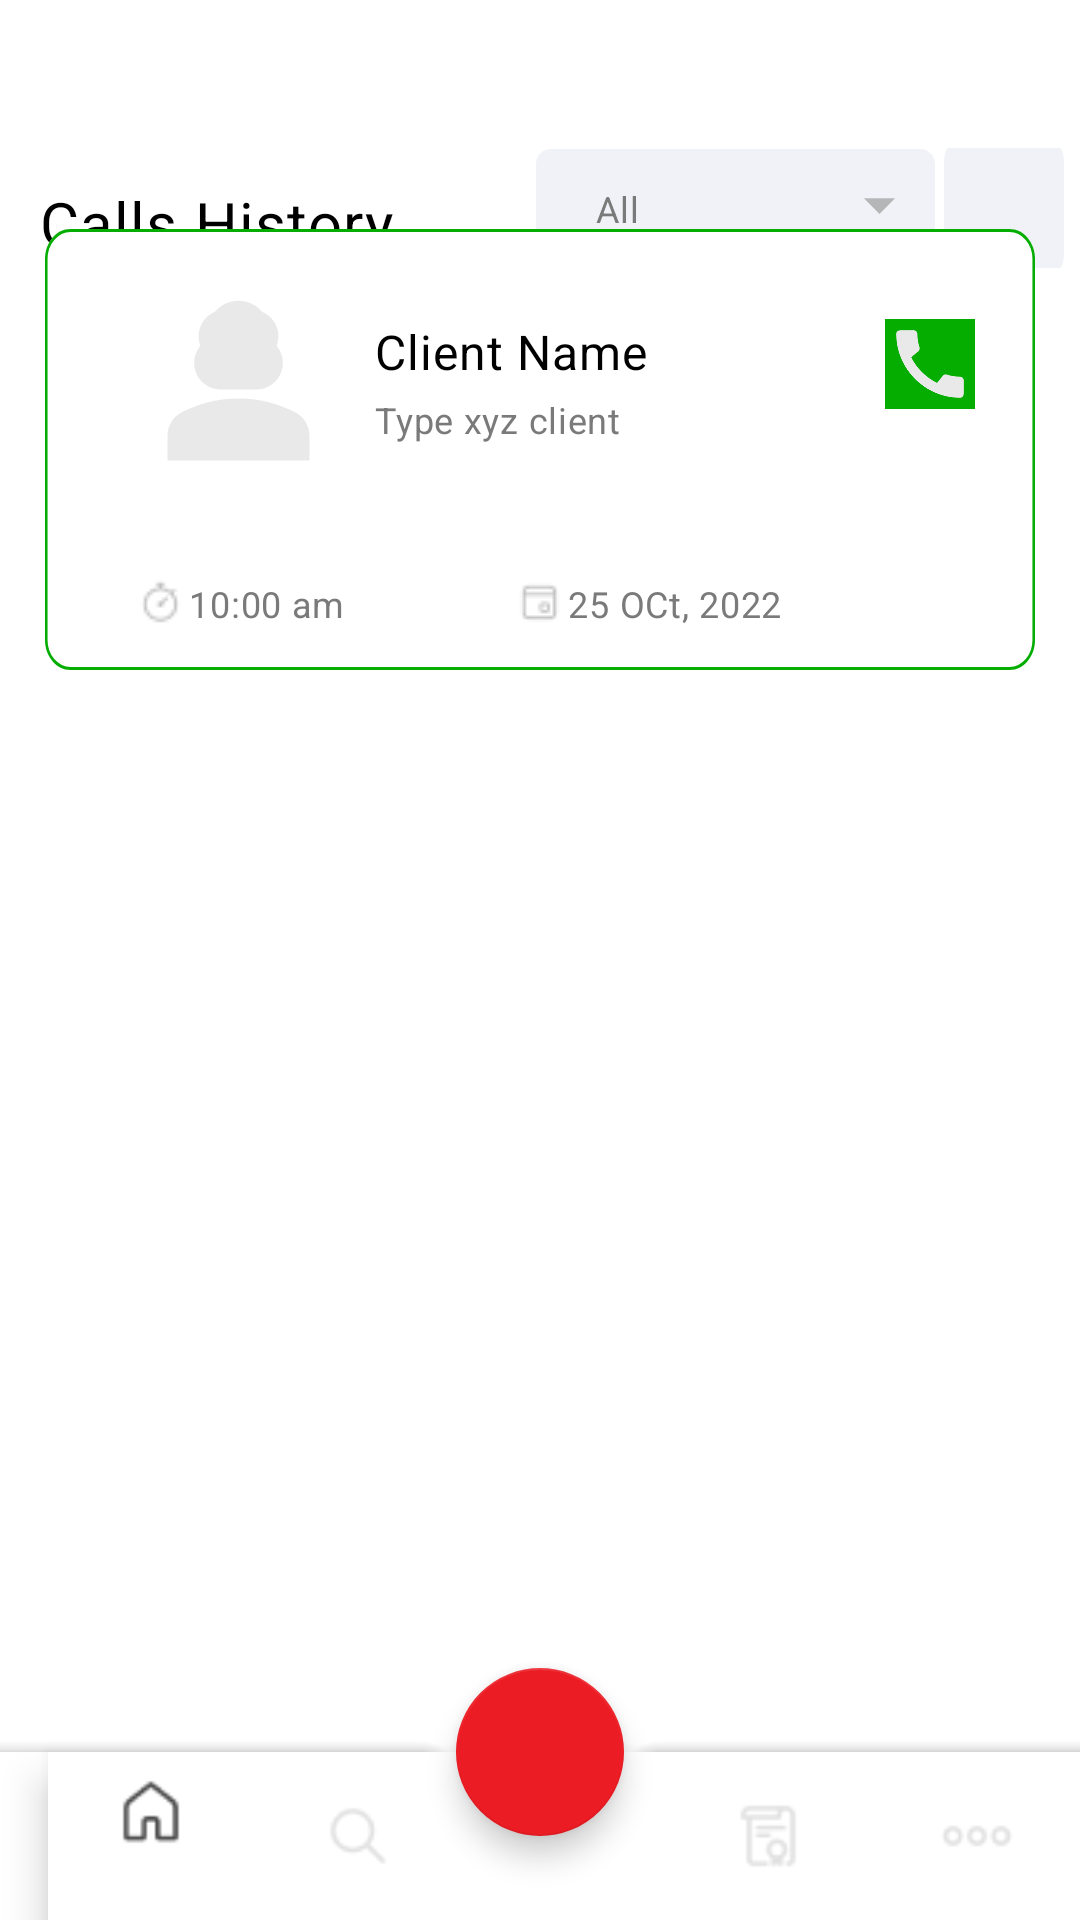

Reconstruct the res/layout file that produces this screen, plus the resources it refers to.
<!-- AndroidManifest.xml: application theme Theme.NewTech -->
<!-- res/layout/activity_callhist.xml -->
<?xml version="1.0" encoding="utf-8"?>
<androidx.constraintlayout.widget.ConstraintLayout xmlns:android="http://schemas.android.com/apk/res/android"
    xmlns:app="http://schemas.android.com/apk/res-auto"
    xmlns:tools="http://schemas.android.com/tools"
    android:layout_width="match_parent"
    android:layout_height="match_parent"
    tools:context=".CallhistActivity">

    <TextView
        android:id="@+id/calls_histo"
        android:layout_width="136dp"
        android:layout_height="wrap_content"
        android:layout_alignParentLeft="true"
        android:layout_alignParentTop="true"
        android:gravity="top"
        android:lineSpacingExtra="-14sp"
        android:text="Calls History"
        android:textAppearance="@style/calls_histo"
        app:layout_constraintBottom_toBottomOf="parent"
        app:layout_constraintEnd_toEndOf="parent"
        app:layout_constraintHorizontal_bias="0.058"
        app:layout_constraintStart_toStartOf="parent"
        app:layout_constraintTop_toTopOf="parent"
        app:layout_constraintVertical_bias="0.099" />

    <RelativeLayout
        android:id="@+id/rectangle_6"
        android:layout_width="133dp"
        android:layout_height="40dp"
        android:layout_alignParentLeft="true"
        android:layout_alignParentTop="true"
        android:background="@drawable/rectangle_6"
        app:layout_constraintBottom_toBottomOf="parent"
        app:layout_constraintEnd_toEndOf="parent"
        app:layout_constraintHorizontal_bias="0.38"
        app:layout_constraintStart_toEndOf="@+id/calls_histo"
        app:layout_constraintTop_toTopOf="parent"
        app:layout_constraintVertical_bias="0.083">

        <TextView
            android:id="@+id/all"
            android:layout_width="15dp"
            android:layout_height="wrap_content"
            android:layout_centerVertical="true"
            android:layout_marginLeft="20dp"
            android:text="All"
            android:textAppearance="@style/all"
            android:lineSpacingExtra="-2sp"
            android:gravity="top"
            />

        <ImageView
            android:id="@+id/icons8_noti"
            android:layout_width="25dp"
            android:layout_height="25dp"
            android:layout_alignParentTop="true"
            android:layout_alignParentRight="true"
            android:layout_centerVertical="true"
            android:layout_marginTop="6dp"
            android:layout_marginRight="6dp"
            android:alpha="0.5"
            android:background="@drawable/ic_baseline_arrow_drop_down_24" />

    </RelativeLayout>

    <RelativeLayout
        android:id="@+id/rectangle_66"
        android:layout_width="40dp"
        android:layout_height="40dp"
        android:layout_alignParentLeft="true"
        android:layout_alignParentTop="true"
        android:background="@drawable/rectangle_6"
        app:layout_constraintBottom_toBottomOf="parent"
        app:layout_constraintEnd_toEndOf="parent"
        app:layout_constraintHorizontal_bias="0.342"
        app:layout_constraintStart_toEndOf="@+id/rectangle_6"
        app:layout_constraintTop_toTopOf="parent"
        app:layout_constraintVertical_bias="0.082">

        <ImageView
            android:layout_width="25dp"
            android:layout_height="25dp"
            android:layout_centerInParent="true"
            android:src="@drawable/ic_baseline_search_24"/>

    </RelativeLayout>


    <RelativeLayout
        android:id="@+id/rectangle_2"
        android:layout_width="0dp"
        android:layout_marginLeft="15dp"
        android:layout_marginRight="15dp"
        android:layout_height="147dp"
        android:layout_alignParentLeft="true"
        android:layout_centerVertical="true"
        android:layout_marginBottom="428dp"
        android:background="@drawable/rectangle_2"
        app:layout_constraintBottom_toBottomOf="parent"
        app:layout_constraintEnd_toEndOf="parent"
        app:layout_constraintHorizontal_bias="0.478"
        app:layout_constraintStart_toStartOf="parent"
        app:layout_constraintTop_toBottomOf="@+id/calls_histo">

        <ImageView
            android:id="@+id/ellipse_8"
            android:layout_width="71dp"
            android:layout_height="71dp"
            android:layout_alignParentLeft="true"
            android:layout_alignParentTop="true"
            android:layout_marginLeft="29dp"
            android:layout_marginTop="18dp"
            android:background="@drawable/ellipse_8"
            android:src="@drawable/ic_baseline_person_3_24" />

        <TextView
            android:id="@+id/client_name2"
            android:layout_width="93dp"
            android:layout_height="wrap_content"
            android:layout_marginLeft="10dp"
            android:layout_marginTop="30dp"
            android:layout_toRightOf="@id/ellipse_8"
            android:lineSpacingExtra="-5sp"
            android:text="Client Name"
            android:textAppearance="@style/client_name"
            android:textColor="@color/black"
            android:textSize="16sp" />

        <RelativeLayout
            android:id="@+id/vector"
            android:layout_width="30dp"
            android:layout_height="30dp"
            android:layout_alignParentRight="true"
            android:layout_marginTop="30dp"
            android:layout_marginRight="20dp"
            android:background="#05AD01">

            <ImageView
                android:layout_width="match_parent"
                android:layout_height="match_parent"
                android:src="@drawable/ic_baseline_call_24" />
        </RelativeLayout>

        <TextView
            android:id="@+id/type_xyz_cl"
            android:layout_width="101dp"
            android:layout_height="wrap_content"
            android:layout_below="@id/vector"
            android:layout_centerVertical="true"
            android:layout_marginLeft="10dp"
            android:layout_marginTop="-5dp"
            android:layout_toRightOf="@id/ellipse_8"
            android:lineSpacingExtra="-6sp"
            android:text="Type xyz client"
            android:textAppearance="@style/type_xyz_cl" />

        <ImageView
            android:id="@+id/icons8_notif"
            android:layout_width="15dp"
            android:layout_height="15dp"
            android:layout_alignParentLeft="true"
            android:layout_alignParentBottom="true"
            android:layout_marginLeft="31dp"
            android:layout_marginBottom="15dp"
            android:alpha="0.5"
            android:background="@drawable/icons8_noti"
            android:src="@drawable/time" />

        <TextView
            android:id="@+id/am"
            android:layout_width="54dp"
            android:layout_height="wrap_content"
            android:layout_alignParentBottom="true"
            android:layout_marginLeft="2dp"
            android:layout_marginBottom="14dp"
            android:layout_toRightOf="@id/icons8_notif"
            android:gravity="center_vertical"
            android:lineSpacingExtra="-6sp"
            android:text="10:00 am"
            android:textAppearance="@style/am" />

        <ImageView
            android:id="@+id/icons8_notif2"
            android:layout_width="15dp"
            android:layout_height="15dp"
            android:src="@drawable/date"
            android:layout_centerHorizontal="true"
            android:layout_alignParentBottom="true"
            android:layout_marginBottom="15dp"
            android:background="@drawable/icons8_noti"
            android:alpha="0.5"
            />
        <TextView
            android:id="@+id/am2"
            android:layout_width="wrap_content"
            android:layout_height="wrap_content"
            android:layout_marginLeft="2dp"
            android:layout_toRightOf="@id/icons8_notif2"
            android:layout_alignParentBottom="true"
            android:layout_marginBottom="14dp"
            android:text="25 OCt, 2022"
            android:maxLines="1"
            android:textAppearance="@style/am"
            android:lineSpacingExtra="-6sp"
            android:gravity="center_vertical"
            />


    </RelativeLayout>
    <androidx.coordinatorlayout.widget.CoordinatorLayout
        android:foregroundGravity="bottom"
        android:layout_width="match_parent"
        android:layout_height="match_parent">

        <com.google.android.material.bottomappbar.BottomAppBar
            android:id="@+id/bottomappbar"
            android:layout_width="match_parent"
            android:layout_height="wrap_content"
            android:layout_gravity="bottom"
            android:background="@color/white"
            app:hideOnScroll="true"
            >
            <com.google.android.material.bottomnavigation.BottomNavigationView
                android:layout_width="match_parent"
                android:layout_height="wrap_content"
                app:menu="@menu/nav_menu"
                app:labelVisibilityMode="selected"
                android:id="@+id/bottomnavview"
                />


        </com.google.android.material.bottomappbar.BottomAppBar>
        <com.google.android.material.floatingactionbutton.FloatingActionButton
            android:id="@+id/fab"
            android:layout_width="wrap_content"
            android:layout_height="wrap_content"
            android:src="@drawable/ic_baseline_add_24"
            app:layout_anchor="@id/bottomappbar" />


    </androidx.coordinatorlayout.widget.CoordinatorLayout>



</androidx.constraintlayout.widget.ConstraintLayout>
<!-- resources referenced by this layout -->
<resources>
  <color name="black">#FF000000</color>
  <color name="white">#FFFFFFFF</color>
  <!-- drawable ellipse_8 (drawable) -->
  <?xml version="1.0" encoding="utf-8"?>
  <vector
      xmlns:android="http://schemas.android.com/apk/res/android"
      xmlns:aapt="http://schemas.android.com/aapt"
      android:width="71dp"
      android:height="71dp"
      android:viewportWidth="71"
      android:viewportHeight="71"
      >
  
      <group>
  
          <clip-path
              android:pathData="M71 35.5C71 55.1061 55.1061 71 35.5 71C15.8939 71 0 55.1061 0 35.5C0 15.8939 15.8939 0 35.5 0C55.1061 0 71 15.8939 71 35.5Z"
              />
  
      </group>
  
  </vector>
  <!-- drawable ic_baseline_arrow_drop_down_24 (drawable) -->
  <vector android:height="24dp" android:tint="#7A7A7A"
      android:viewportHeight="24" android:viewportWidth="24"
      android:width="24dp" xmlns:android="http://schemas.android.com/apk/res/android">
      <path android:fillColor="@android:color/white" android:pathData="M7,10l5,5 5,-5z"/>
  </vector>
  <!-- drawable icons8_noti (drawable) -->
  <?xml version="1.0" encoding="utf-8"?>
  <vector
      xmlns:android="http://schemas.android.com/apk/res/android"
      xmlns:aapt="http://schemas.android.com/aapt"
      android:width="15dp"
      android:height="15dp"
      android:viewportWidth="15"
      android:viewportHeight="15"
      >
  
      <group>
  
          <clip-path
              android:pathData="M0 0H15V15H0V0Z"
              />
  
      </group>
  
  </vector>
  <style name="all">
  
          <item name="android:textSize">
              12sp
          </item>
  
          <item name="android:letterSpacing">
              0.02
          </item>
  
          <item name="android:textColor">
              #7A7A7A
          </item>
  
      </style>
  <style name="am">
  
          <item name="android:textSize">
              12sp
          </item>
  
          <item name="android:letterSpacing">
              0.02
          </item>
  
          <item name="android:textColor">
              #7A7A7A
          </item>
  
      </style>
  <style name="calls_histo">
  
          <item name="android:textSize">
              20sp
          </item>
  
          <item name="android:letterSpacing">
              0.02
          </item>
  
          <item name="android:textColor">
              #000000
          </item>
  
      </style>
  <style name="client_name">
  
          <item name="android:textSize">
              20sp
          </item>
  
          <item name="android:letterSpacing">
              0.02
          </item>
  
          <item name="android:textColor">
              #FFFFFF
          </item>
  
      </style>
  <style name="type_xyz_cl">
  
          <item name="android:textSize">
              12sp
          </item>
  
          <item name="android:letterSpacing">
              0.02
          </item>
  
          <item name="android:textColor">
              #7A7A7A
          </item>
  
      </style>
  <style name="Theme.NewTech" parent="Theme.MaterialComponents.Light.NoActionBar">
          
          <item name="colorPrimary">@color/purple_500</item>
          <item name="colorPrimaryVariant">@color/purple_700</item>
          <item name="colorOnPrimary">@color/white</item>
          
          <item name="colorSecondary">@color/teal_200</item>
          <item name="colorSecondaryVariant">@color/teal_700</item>
          <item name="colorOnSecondary">@color/black</item>
          
          <item name="android:statusBarColor" tools:targetApi="l">?attr/colorPrimaryVariant</item>
          
      </style>
  <color name="purple_500">#434343</color>
  <color name="purple_700">#070707</color>
  <color name="teal_200">#EC1C24</color>
  <color name="teal_700">#FF018786</color>
</resources>
